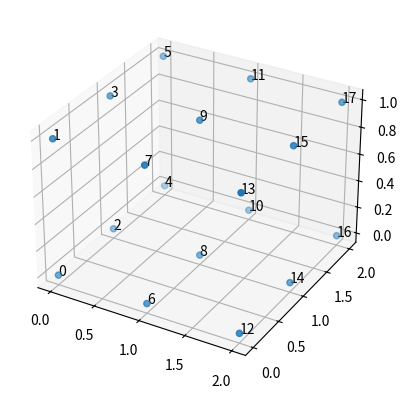

Write Python code to recreate this figure. (Note: this script raises an exception after producing the figure.)
2# Importing necessary libraries
import matplotlib.pyplot as plt
from mpl_toolkits.mplot3d import Axes3D

# Setting the range for each axis
x_range = 3
y_range = 3
z_range = 2

# Deciding whether to show even and odd numbers
show_even_numbers = True
show_odd_numbers = True

# Creating a 3D plot
fig = plt.figure()  # Creates a new figure for plotting
ax = fig.add_subplot(111, projection='3d')  # Adds a 3D subplot

# Preparing lists to store coordinates and labels
x_coordinates = []
y_coordinates = []
z_coordinates = []
labels = []

# Counter for generating numbers at each point
counter = 0

# Generating points in the 3D space
for ix in range(x_range):
    for iy in range(y_range):
        for iz in range(z_range):
            # Adding the current point's coordinates to the lists
            x_coordinates.append(ix)
            y_coordinates.append(iy)
            z_coordinates.append(iz)

            # Deciding whether to add a label based on even/odd preference
            if (counter % 2 == 0 and show_even_numbers) or (counter % 2 != 0 and show_odd_numbers):
                labels.append(str(counter))
            else:
                labels.append("")  # Leave the label empty if not showing the number

            # Incrementing the counter for the next point
            counter += 1

# Plotting the points on the graph
scatter = ax.scatter(x_coordinates, y_coordinates, z_coordinates)

# Annotating each point with its label
for i in range(len(x_coordinates)):
    if labels[i]:  # Only annotate points that have a label
        ax.text(x_coordinates[i], y_coordinates[i], z_coordinates[i], labels[i], size=10, zorder=1, color='k')

# Setting labels for each axis
ax.set_
